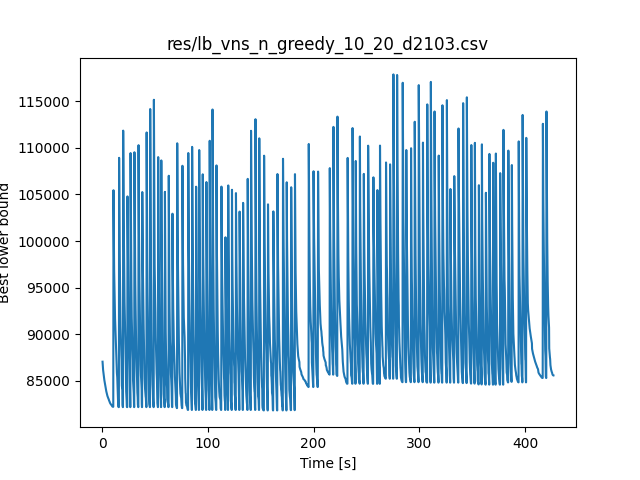

Data behind this chart, as committed beside it:
./mainTSP -input data_heavy/d2103.tsp -s…, 0.321
87038, 0.427
86830, 0.532
86712, 0.639
86415, 0.743
86301, 0.849
86152, 0.955
86046, 1.062
85947, 1.168
85854, 1.275
85762, 1.381
85674, 1.506
85587, 1.614
85390, 1.719
85307, 1.825
85224, 1.931
85131, 2.036
85052, 2.141
84976, 2.251
84898, 2.357
84822, 2.462
84748, 2.568
84675, 2.675
84602, 2.783
84535, 2.889
84469, 2.995
84390, 3.100
84323, 3.207
84258, 3.315
84190, 3.423
84101, 3.532
84039, 3.641
83976, 3.750
83914, 3.857
83859, 3.964
83805, 4.070
83737, 4.176
83687, 4.284
83604, 4.390
83558, 4.495
83516, 4.602
83477, 4.709
83439, 4.816
83402, 4.926
83358, 5.034
83321, 5.141
83285, 5.251
83251, 5.358
83217, 5.472
83185, 5.589
83153, 5.698
83120, 5.804
83091, 5.909
83062, 6.015
83033, 6.125
83005, 6.237
82973, 6.343
82903, 6.454
82875, 6.564
82848, 6.678
82821, 6.800
... 2,762 more rows
